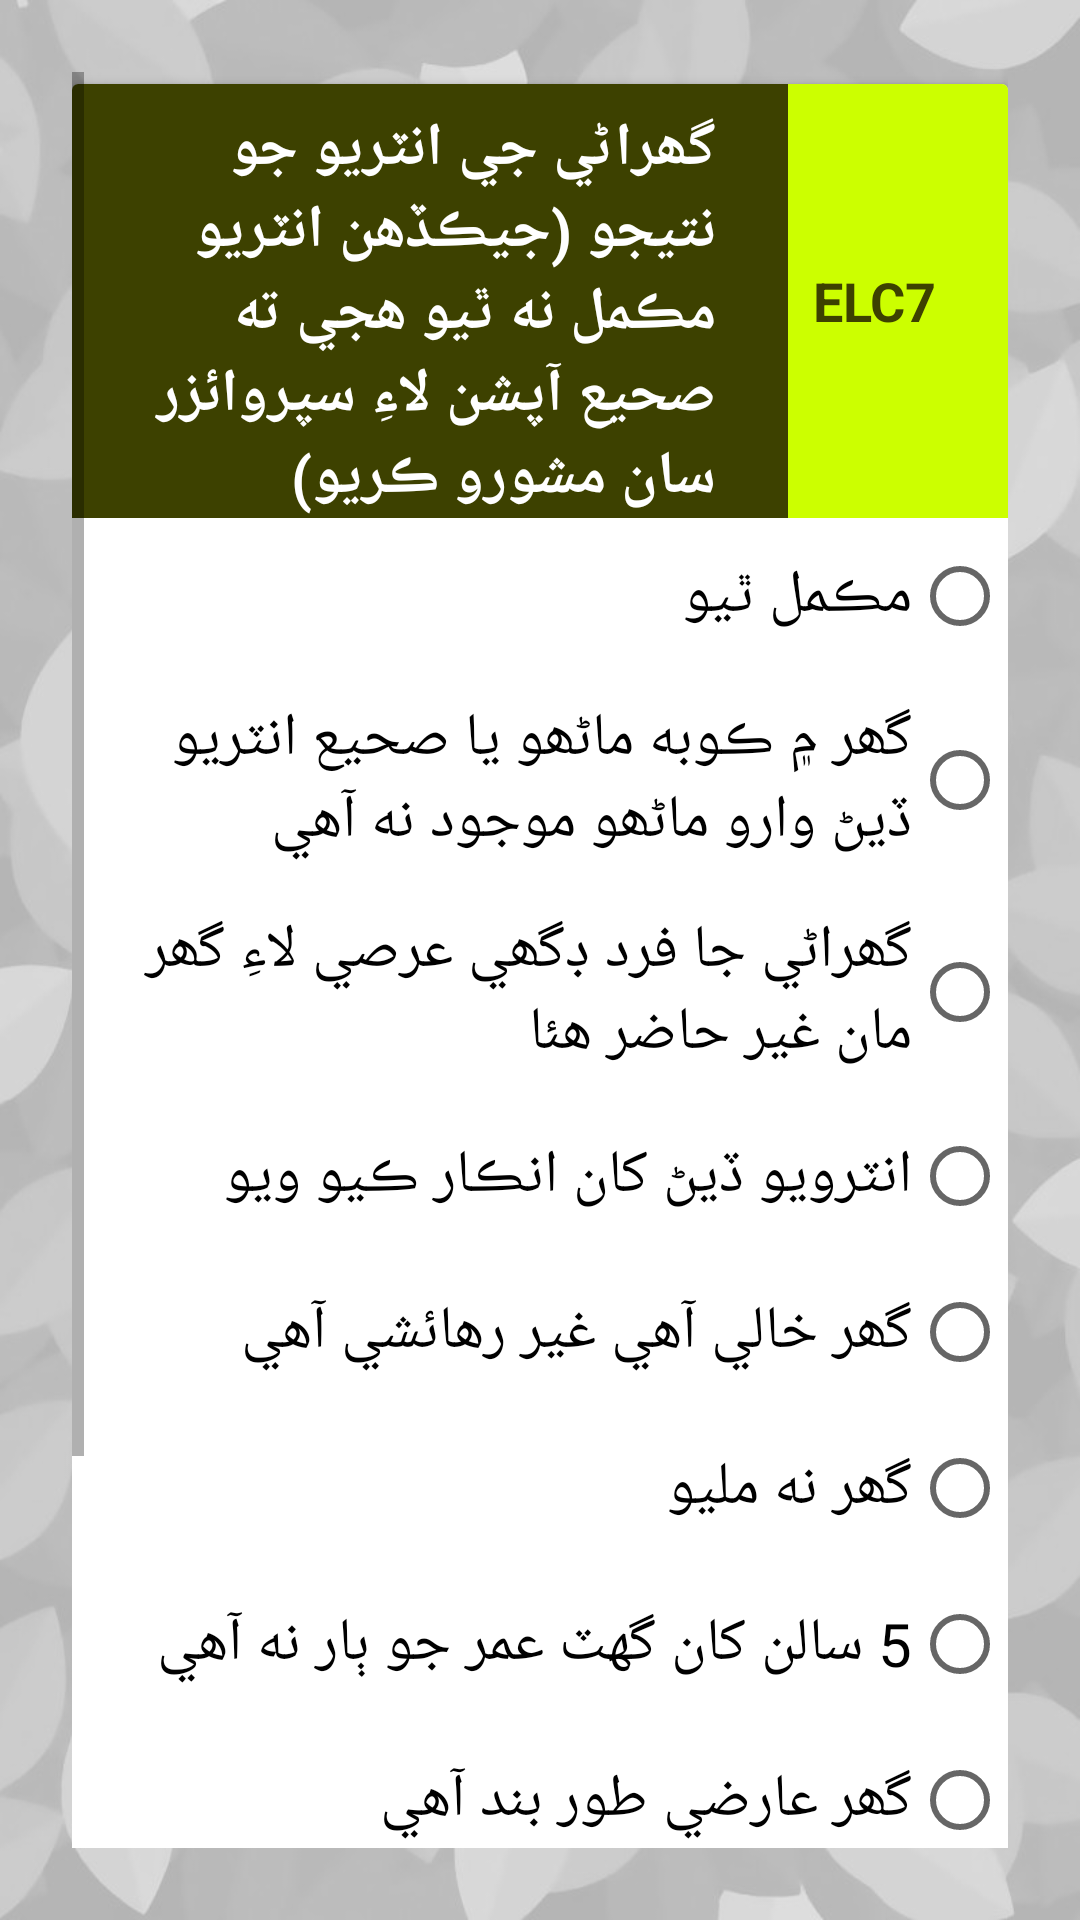

The Android layout XML behind this screen, and the referenced resources:
<!-- AndroidManifest.xml: activity theme AppThemeUrdu -->
<!-- res/layout/activity_ending.xml -->
<?xml version="1.0" encoding="utf-8"?>
<layout xmlns:android="http://schemas.android.com/apk/res/android"
    xmlns:tools="http://schemas.android.com/tools"
    tools:context="edu.aku.hassannaqvi.tmk_el_spotcheck.ui.other.EndingActivity">

    <data>

        <import type="android.view.View" />

        <variable
            name="callback"
            type="edu.aku.hassannaqvi.tmk_el_spotcheck.ui.other.EndingActivity" />

        <variable
            name="form"
            type="edu.aku.hassannaqvi.tmk_el_spotcheck.models.Form" />
    </data>

    <ScrollView
        android:layout_width="match_parent"
        android:layout_height="match_parent">

        <LinearLayout
            android:id="@+id/fldGrpEnd"
            android:layout_width="match_parent"
            android:layout_height="wrap_content"
            android:orientation="vertical">


            
            <androidx.cardview.widget.CardView
                android:id="@+id/fldGrpCVa06"
                style="@style/cardView">

                <LinearLayout
                    android:layout_width="match_parent"
                    android:layout_height="wrap_content"
                    android:orientation="vertical">

                    <RelativeLayout
                        android:layout_width="match_parent"
                        android:layout_height="wrap_content">

                        <TextView
                            android:id="@+id/qtxt_a06"
                            android:layout_width="match_parent"
                            android:layout_height="wrap_content"
                            android:layout_toEndOf="@id/q_a06"
                            android:text="@string/elc7" />

                        <TextView
                            android:id="@+id/q_a06"
                            style="@style/quesNum"
                            android:layout_width="wrap_content"
                            android:layout_height="wrap_content"
                            android:layout_alignTop="@id/qtxt_a06"
                            android:layout_alignBottom="@id/qtxt_a06"
                            android:text="@string/Q_elc7" />

                    </RelativeLayout>


                    <RadioGroup
                        android:id="@+id/istatus"
                        android:layout_width="match_parent"
                        android:layout_height="wrap_content">

                        <RadioButton
                            android:id="@+id/istatusa"
                            android:layout_width="match_parent"
                            android:layout_height="wrap_content"
                            android:text="@string/elc701" />

                        <RadioButton
                            android:id="@+id/istatusb"
                            android:layout_width="match_parent"
                            android:layout_height="wrap_content"
                            android:text="@string/elc702" />

                        <RadioButton
                            android:id="@+id/istatusc"
                            android:layout_width="match_parent"
                            android:layout_height="wrap_content"
                            android:text="@string/elc703" />

                        <RadioButton
                            android:id="@+id/istatusd"
                            android:layout_width="match_parent"
                            android:layout_height="wrap_content"
                            android:text="@string/elc704" />

                        <RadioButton
                            android:id="@+id/istatuse"
                            android:layout_width="match_parent"
                            android:layout_height="wrap_content"
                            android:text="@string/elc705" />

                        <RadioButton
                            android:id="@+id/istatusf"
                            android:layout_width="match_parent"
                            android:layout_height="wrap_content"
                            android:text="@string/elc706" />

                        <RadioButton
                            android:id="@+id/istatusg"
                            android:layout_width="match_parent"
                            android:layout_height="wrap_content"
                            android:text="@string/elc707" />

                        <RadioButton
                            android:id="@+id/istatush"
                            android:layout_width="match_parent"
                            android:layout_height="wrap_content"
                            android:text="@string/elc708" />

                        <RadioButton
                            android:id="@+id/istatus96"
                            android:layout_width="match_parent"
                            android:layout_height="wrap_content"
                            android:text="@string/elc796" />

                        <EditText
                            android:id="@+id/istatus96x"
                            android:layout_width="match_parent"
                            android:layout_height="wrap_content"
                            android:digits="ABCDEFGHIJKLMNOPQRSTUVWXYZabcdefghijklmnopqrstuvwxyz0123456789 .,"
                            android:hint="@string/elc796"
                            android:inputType="text"
                            android:maxLength="40"
                            android:tag="istatus96"
                            android:text='@{istatus96.checked ? istatus96x.getText().toString() : ""}'
                            android:visibility='@{istatus96.checked ? View.VISIBLE : View.GONE}' />

                    </RadioGroup>

                </LinearLayout>

            </androidx.cardview.widget.CardView>


            
            <LinearLayout
                android:layout_width="match_parent"
                android:layout_height="wrap_content"
                android:layout_gravity="start"
                android:layout_marginTop="24dp"
                android:orientation="horizontal">

                <Button
                    android:id="@+id/btnEnd"
                    android:layout_width="wrap_content"
                    android:layout_height="wrap_content"
                    android:layout_margin="12dp"
                    android:background="@color/colorPrimary"
                    android:onClick="@{() -> callback.BtnEnd()}"
                    android:padding="10dp"
                    android:text="End Interview"
                    android:textColor="@color/white" />
                


            </LinearLayout>

        </LinearLayout>

    </ScrollView>

</layout>
<!-- resources referenced by this layout -->
<resources>
  <color name="colorPrimary">#8ca400</color>
  <color name="white">#ffffff</color>
  <string name="Q_elc7">elc7</string>
  <string name="elc7">گھراڻي جي انٽريو جو نتيجو (جيڪڏھن انٽريو مڪمل نه  ٿيو ھجي ته  صحيع آپشن لاءِ سپروائزر سان مشورو ڪريو)</string>
  <string name="elc701">مڪمل ٿيو </string>
  <string name="elc702">گھر ۾ ڪوبه ماڻھو يا صحيع انٽريو ڏيڻ وارو ماڻھو موجود نه  آھي </string>
  <string name="elc703">گھراڻي جا فرد ڊگھي عرصي لاءِ گھر مان غير حاضر ھئا </string>
  <string name="elc704">انٽرويو ڏيڻ کان انڪار ڪيو ويو </string>
  <string name="elc705">گھر خالي آھي غير رھائشي آھي </string>
  <string name="elc706">گھر نه  مليو </string>
  <string name="elc707">5 سالن کان گهٽ عمر جو ٻار نه آهي </string>
  <string name="elc708">گھر عارضي طور بند آھي </string>
  <string name="elc796"> ٻيو ڪجهه (وضاحت ڪريو)</string>
  <style name="cardView" parent="CardView.Light">
          
          <item name="android:layout_width">match_parent</item>
          <item name="android:layout_height">wrap_content</item>
          <item name="android:layout_marginTop">4dp</item>
          <item name="android:layout_marginBottom">4dp</item>
          <item name="android:background">@color/gray_overlay</item>
  
          
          
          <item name="android:radius">8dp</item>
          <item name="elevation">4dp</item>
      </style>
  <color name="gray_overlay">#7f7f7f7f</color>
  <color name="colorAccent">#ccff00</color>
  <color name="colorPrimaryDark">#3d4100</color>
  <style name="BackgroundStyle" parent="android:Widget.ScrollView">
          <item name="android:background">@drawable/app_bg_gray</item>
          <item name="android:padding">24dp</item>
      </style>
  <style name="spinner" parent="Widget.AppCompat.Spinner">
          <item name="android:layout_width">match_parent</item>
          <item name="android:layout_height">wrap_content</item>
          <item name="android:textSize">20sp</item>
          <item name="android:textColor">#ff0000</item>
          <item name="android:background">#efefef</item>
          <item name="android:drawable">@drawable/arrow</item>
          <item name="android:spinnerItemStyle">@style/spinnerItemStyle</item>
          <item name="android:spinnerDropDownItemStyle">@style/spinnerDropDownItemStyle</item>
      </style>
  <style name="topBarStyle" parent="Theme.AppCompat.Light.DarkActionBar">
          <item name="android:background">@color/colorPrimary</item>
  
          <item name="android:typeface">sans</item>
          <item name="android:textViewStyle">@style/actionBarText</item>
          <item name="android:fontFamily">fonts/MBLateefi</item>
  
      </style>
  <style name="button" parent="Widget.AppCompat.Button">
          <item name="android:layout_height">wrap_content</item>
          <item name="android:layout_width">match_parent</item>
          <item name="android:minHeight">36dp</item>
          <item name="android:radius">2dp</item>
          <item name="android:elevation">1dp</item>
          <item name="android:textStyle">bold</item>
          <item name="android:typeface">sans</item>
          <item name="android:textColor">@color/gray</item>
          
      </style>
  <style name="spinnerItemStyle">
          <item name="android:padding">8dp</item>
          <item name="android:textSize">20sp</item>
          <item name="android:textColor">#FFFFFF</item>
          <item name="android:text">SpinnerItemText</item>
      </style>
  <style name="spinnerDropDownItemStyle">
          <item name="android:padding">8dp</item>
          <item name="android:textSize">20sp</item>
          <item name="android:textColor">#FFFFFF</item>
      </style>
  <style name="actionBarText" parent="@android:style/TextAppearance.Widget.TextView">
          <item name="android:background">@color/colorPrimary</item>
  
  
      </style>
  <color name="black_overlay">#7f000000</color>
  <color name="gray">#7f7f7f</color>
</resources>
